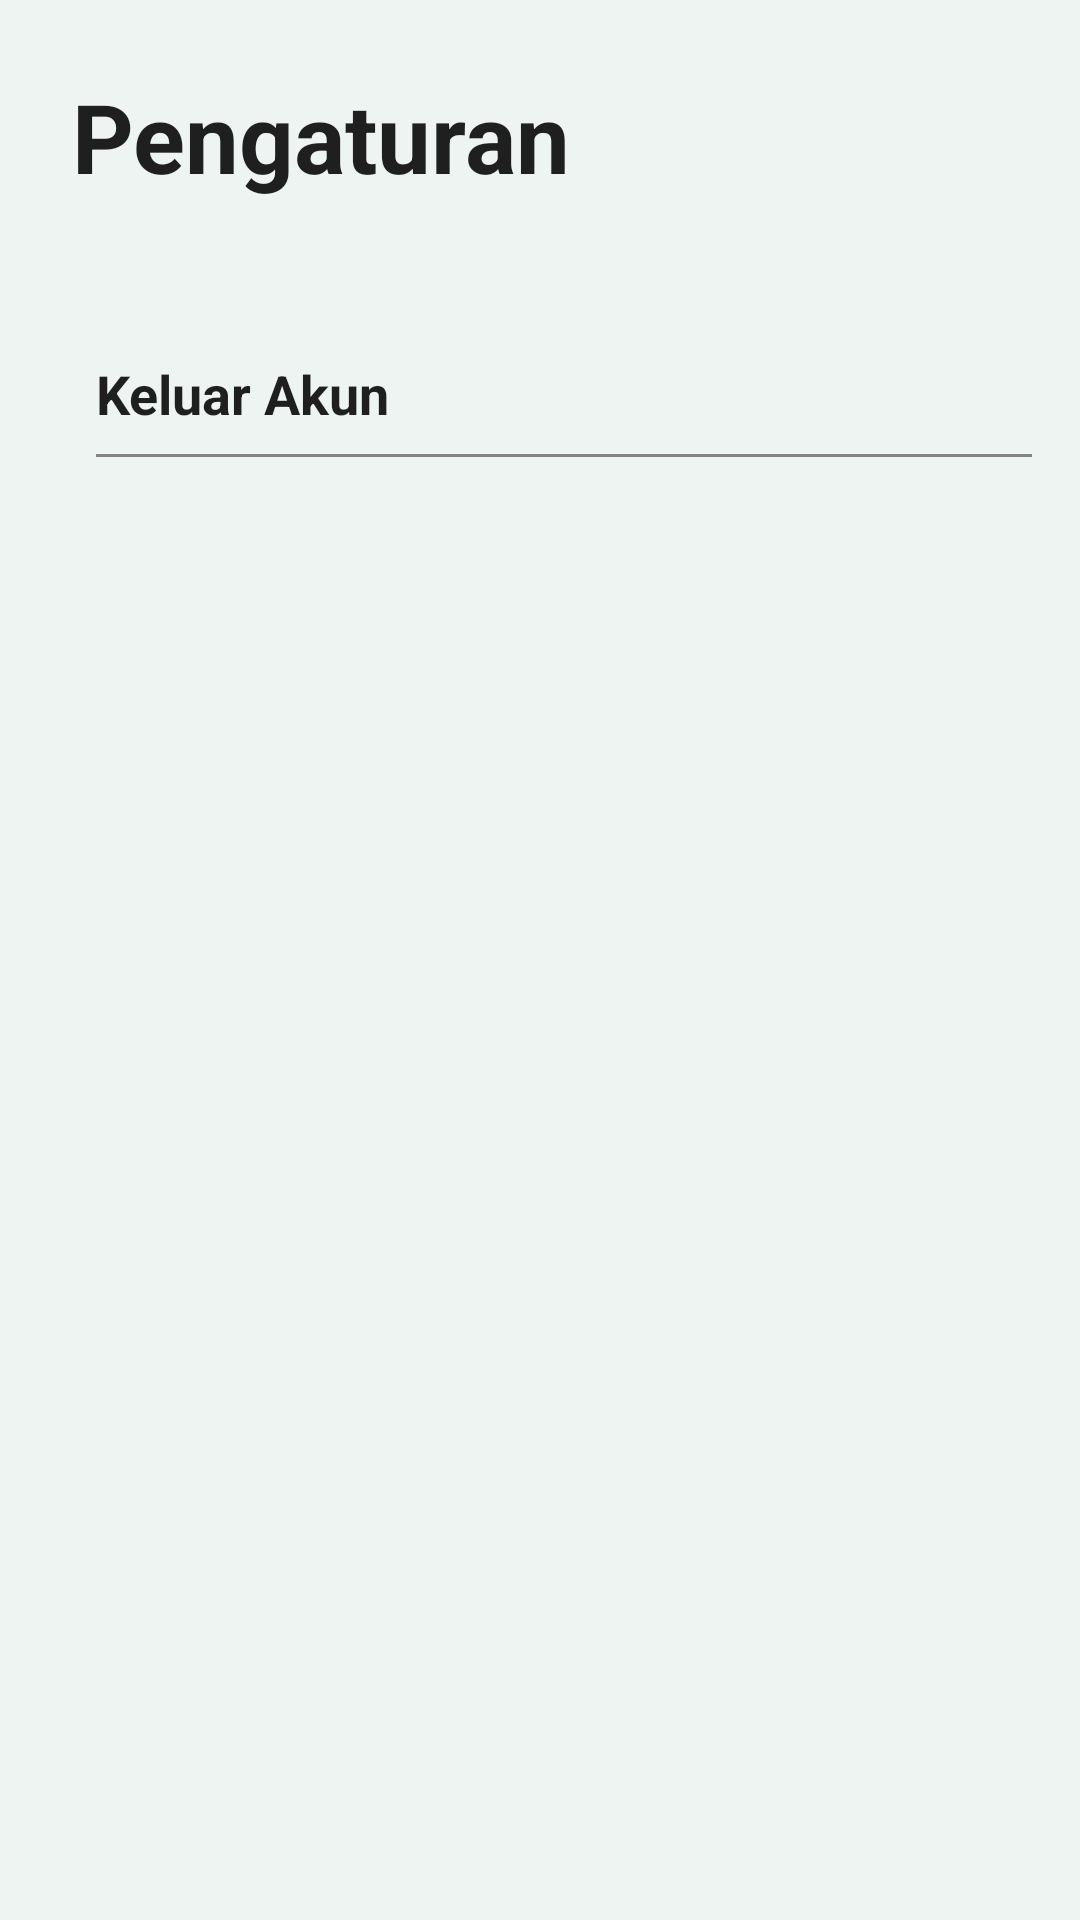

Produce the Android XML layout that renders to this screen, including the resource entries it uses.
<!-- AndroidManifest.xml: application theme Theme.NanamYuk -->
<!-- res/layout/fragment_setting.xml -->
<?xml version="1.0" encoding="utf-8"?>
<LinearLayout xmlns:android="http://schemas.android.com/apk/res/android"
    xmlns:tools="http://schemas.android.com/tools"
    android:layout_width="match_parent"
    android:layout_height="match_parent"
    xmlns:app="http://schemas.android.com/apk/res-auto"
    android:orientation="vertical"
    tools:context=".ui.setting.SettingFragment">

    <TextView
        android:id="@+id/tv_tambah"
        style="@style/text.medium"
        android:layout_marginStart="24dp"
        android:layout_marginTop="24dp"
        android:text="@string/title_setting"
        android:textColor="@color/text_main" />

    <LinearLayout
        android:id="@+id/logout"
        android:layout_width="match_parent"
        android:layout_height="wrap_content"
        android:clickable="true"
        android:focusable="true"
        android:layout_marginTop="36dp"
        android:padding="16dp"
        android:foreground="?attr/selectableItemBackground"
        android:orientation="vertical"
        tools:ignore="UnusedAttribute">

        <TextView
            style="@style/text.header"
            android:layout_marginStart="16dp"
            android:layout_marginBottom="8dp"
            android:textColor="@color/text_main"
            android:text="@string/logout"/>

        <com.google.android.material.divider.MaterialDivider
            android:layout_marginStart="16dp"
            android:layout_width="match_parent"
            android:layout_height="wrap_content"
            app:dividerColor="@color/stroke_main"
            android:minWidth="2dp"/>

    </LinearLayout>
    <View
        android:layout_width="match_parent"
        android:layout_height="0dp"
        android:layout_weight="1" />
</LinearLayout>
<!-- resources referenced by this layout -->
<resources>
  <color name="stroke_main">#838383</color>
  <color name="text_main">#1F1F1F</color>
  <string name="logout">Keluar Akun</string>
  <string name="title_setting">Pengaturan</string>
  <style name="text.header">
          <item name="android:textSize">18sp</item>
          <item name="android:textStyle">bold</item>
      </style>
  <style name="text.medium">
          <item name="android:textSize">32sp</item>
          <item name="android:textStyle">bold</item>
      </style>
  <style name="Theme.NanamYuk" parent="Theme.AppCompat.Light.NoActionBar">
          
          <item name="colorPrimary">@color/accent_main</item>
          <item name="colorPrimaryVariant">@color/accent_main</item>
          <item name="colorOnPrimary">@color/text_main</item>
          
          <item name="colorSecondary">@color/accent_secondary</item>
          <item name="colorSecondaryVariant">@color/accent_secondary</item>
          <item name="colorOnSecondary">@color/text_main</item>
          
          <item name="android:statusBarColor">?attr/colorPrimaryVariant</item>
          
          <item name="android:colorBackground">@color/bg_main</item>
      </style>
  <color name="accent_main">#74AC92</color>
  <color name="accent_secondary">#CFDAC0</color>
  <color name="bg_main">#EEF4F1</color>
</resources>
